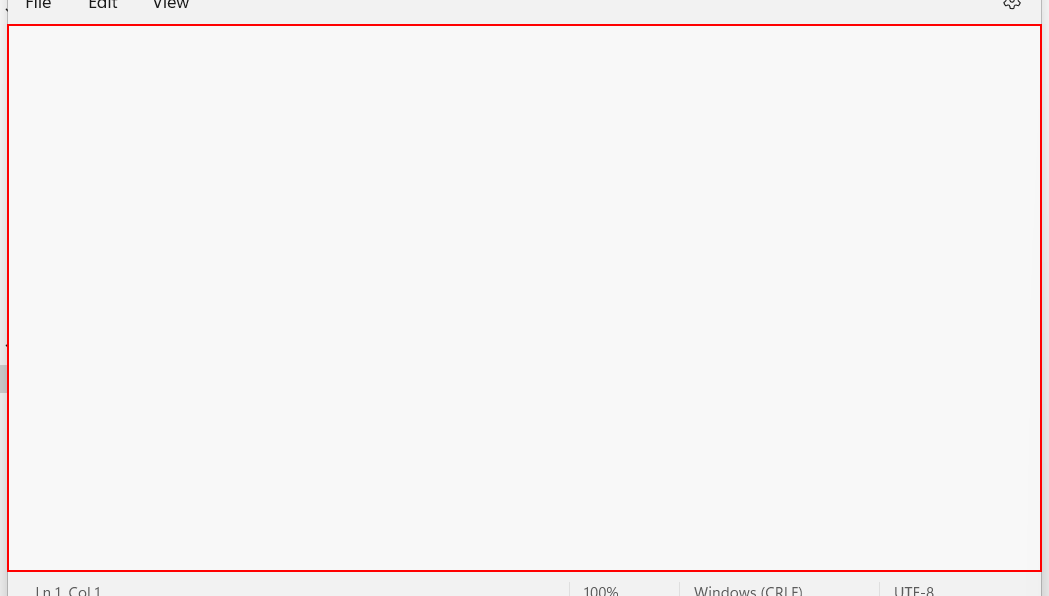
Task: All learnings are defined here in this project
Workflow: ParallelActivityDemo

Step 1: type "[long text redacted]" into the element in window 'Foreground.txt - Notepad' (notepad.exe)

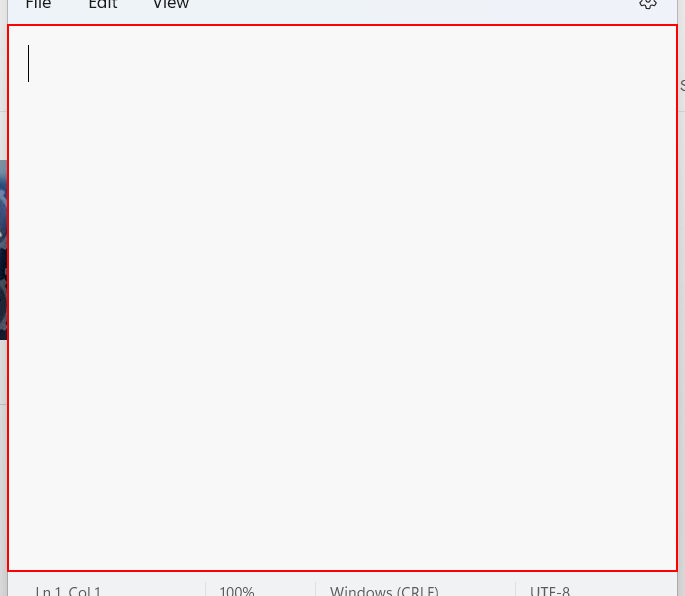
Step 2: type "[long text redacted]" into the element in window 'Background.txt - Notepad' (notepad.exe)

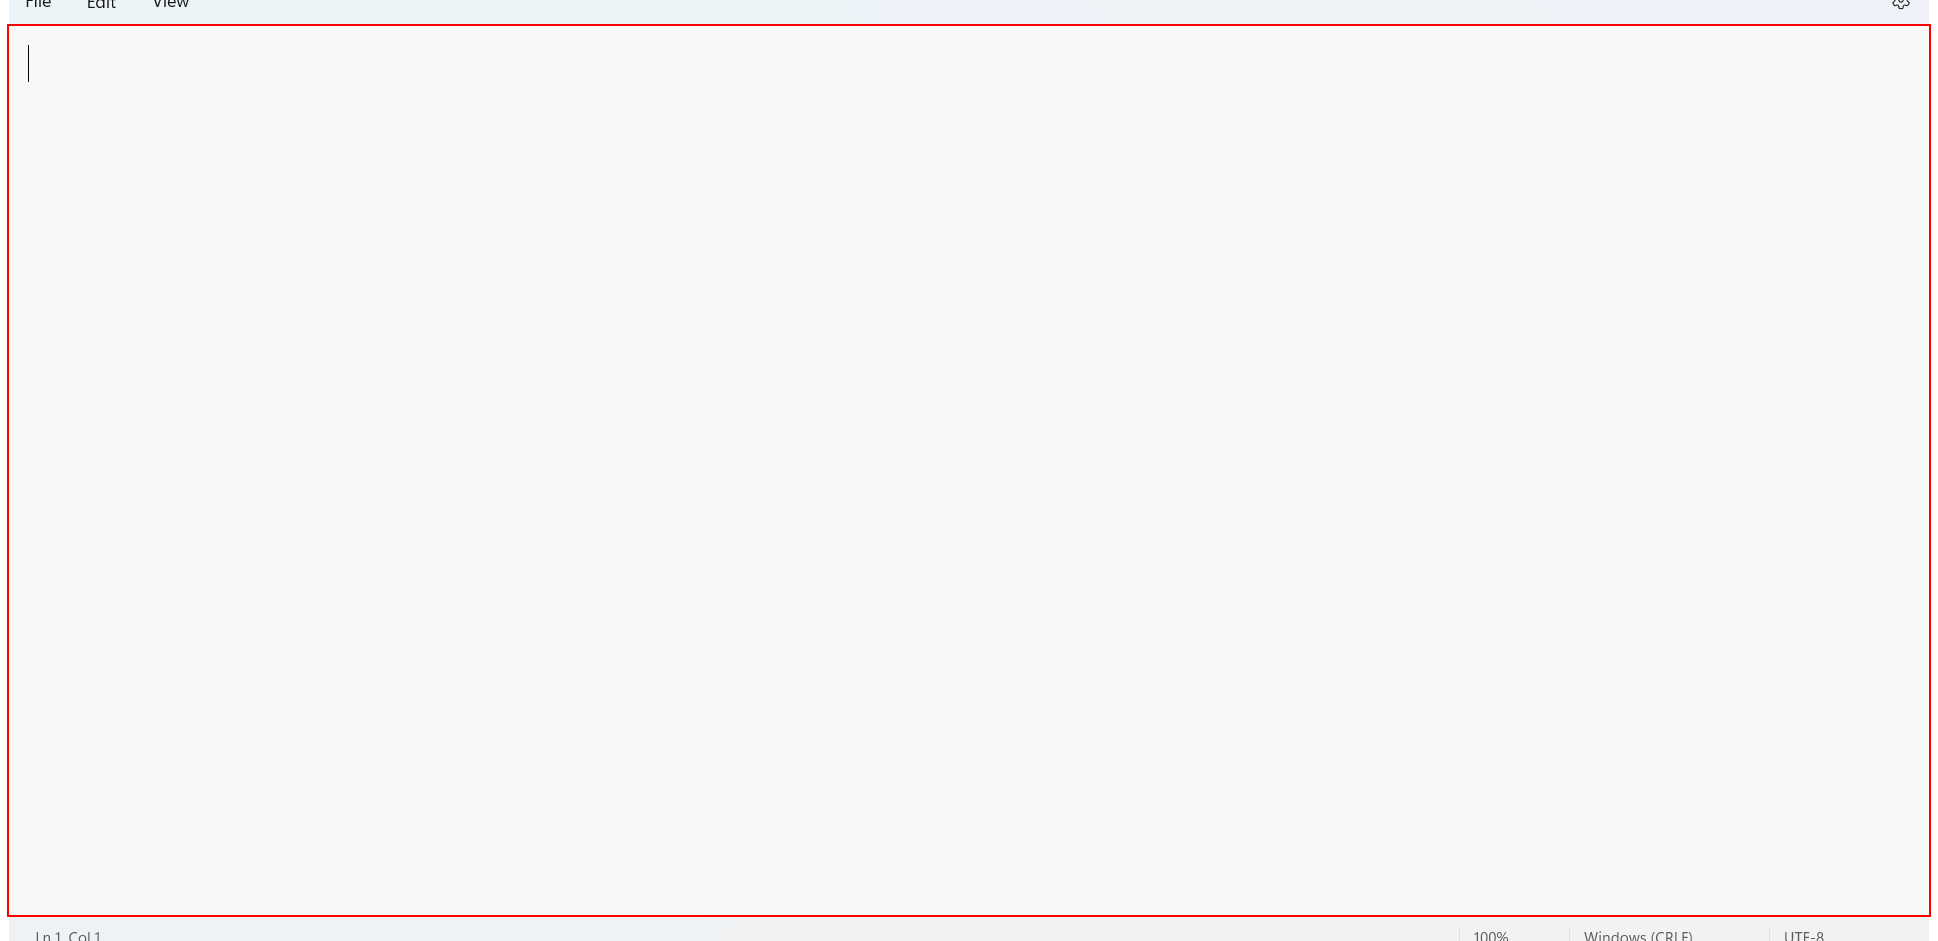
Step 3: type "[long text redacted]" into the element in window 'Untitled - Notepad' (notepad.exe)